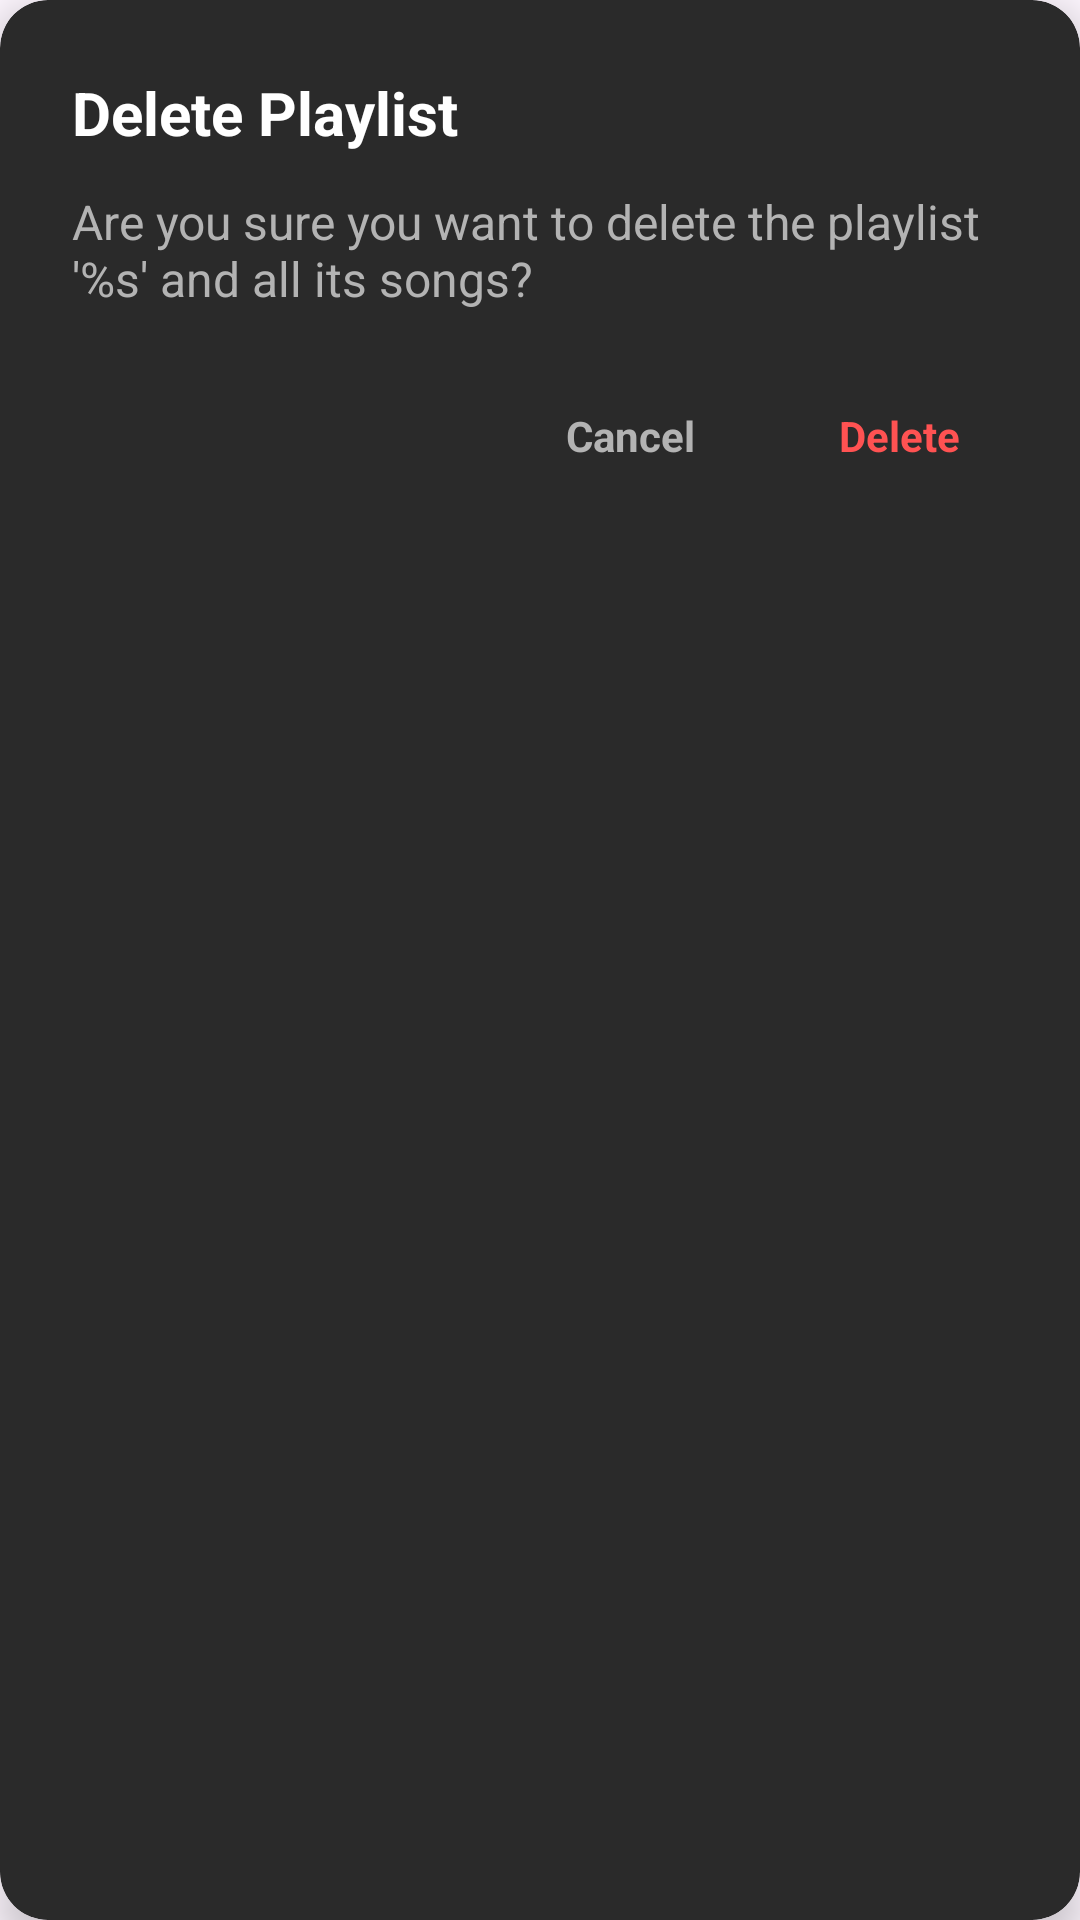

Write the Android layout XML for this screen, with the resource values it uses.
<!-- AndroidManifest.xml: application theme Theme.AppMusic -->
<!-- res/layout/fragment_dialog_playlist_delete.xml -->
<?xml version="1.0" encoding="utf-8"?>
<com.google.android.material.card.MaterialCardView
    xmlns:android="http://schemas.android.com/apk/res/android"
    xmlns:app="http://schemas.android.com/apk/res-auto"
    android:layout_width="match_parent"
    android:layout_height="wrap_content"
    android:layout_marginHorizontal="24dp"
    app:cardBackgroundColor="#2A2A2A"
    app:cardCornerRadius="16dp"
    app:cardElevation="8dp"
    app:strokeWidth="0dp">

    <LinearLayout

        android:layout_width="match_parent"
        android:layout_height="wrap_content"
        android:orientation="vertical"
        android:padding="24dp">

        <TextView

            android:layout_width="match_parent"
            android:layout_height="wrap_content"
            android:text="@string/delete_playlist"
            android:textColor="#FFFFFF"
            android:textSize="20sp"
            android:textStyle="bold" />

        <TextView

            android:id="@+id/tvDeleteMessage"
            android:layout_width="match_parent"
            android:layout_height="wrap_content"
            android:layout_marginTop="12dp"
            android:text="@string/are_you_sure_you_want_to_delete_this_playlist"
            android:textColor="#B3B3B3"
            android:textSize="16sp" />

        <LinearLayout
            android:layout_width="match_parent"
            android:layout_height="wrap_content"
            android:layout_marginTop="24dp"
            android:gravity="end"
            android:orientation="horizontal">

            <TextView
                android:id="@+id/btnCancelDelete"
                android:layout_width="wrap_content"
                android:layout_height="wrap_content"
                android:background="?attr/selectableItemBackground"
                android:paddingHorizontal="16dp"
                android:paddingVertical="8dp"
                android:text="@string/cancel"
                android:textColor="#B3B3B3"
                android:textSize="14sp"
                android:textStyle="bold" />

            <TextView
                android:id="@+id/btnConfirmDelete"
                android:layout_width="wrap_content"
                android:layout_height="wrap_content"
                android:layout_marginStart="16dp"
                android:background="?attr/selectableItemBackground"
                android:paddingHorizontal="16dp"
                android:paddingVertical="8dp"
                android:text="@string/delete"
                android:textColor="#FF5252"
                android:textSize="14sp"
                android:textStyle="bold" />
        </LinearLayout>

    </LinearLayout>

</com.google.android.material.card.MaterialCardView>
<!-- resources referenced by this layout -->
<resources>
  <string name="are_you_sure_you_want_to_delete_this_playlist">Are you sure you want to delete the playlist \'%s\' and all its songs?</string>
  <string name="cancel">Cancel</string>
  <string name="delete">Delete</string>
  <string name="delete_playlist">Delete Playlist</string>
  <style name="Theme.AppMusic" parent="Base.Theme.AppMusic" />
  <style name="Base.Theme.AppMusic" parent="Theme.Material3.DayNight.NoActionBar">
          
          
      </style>
</resources>
